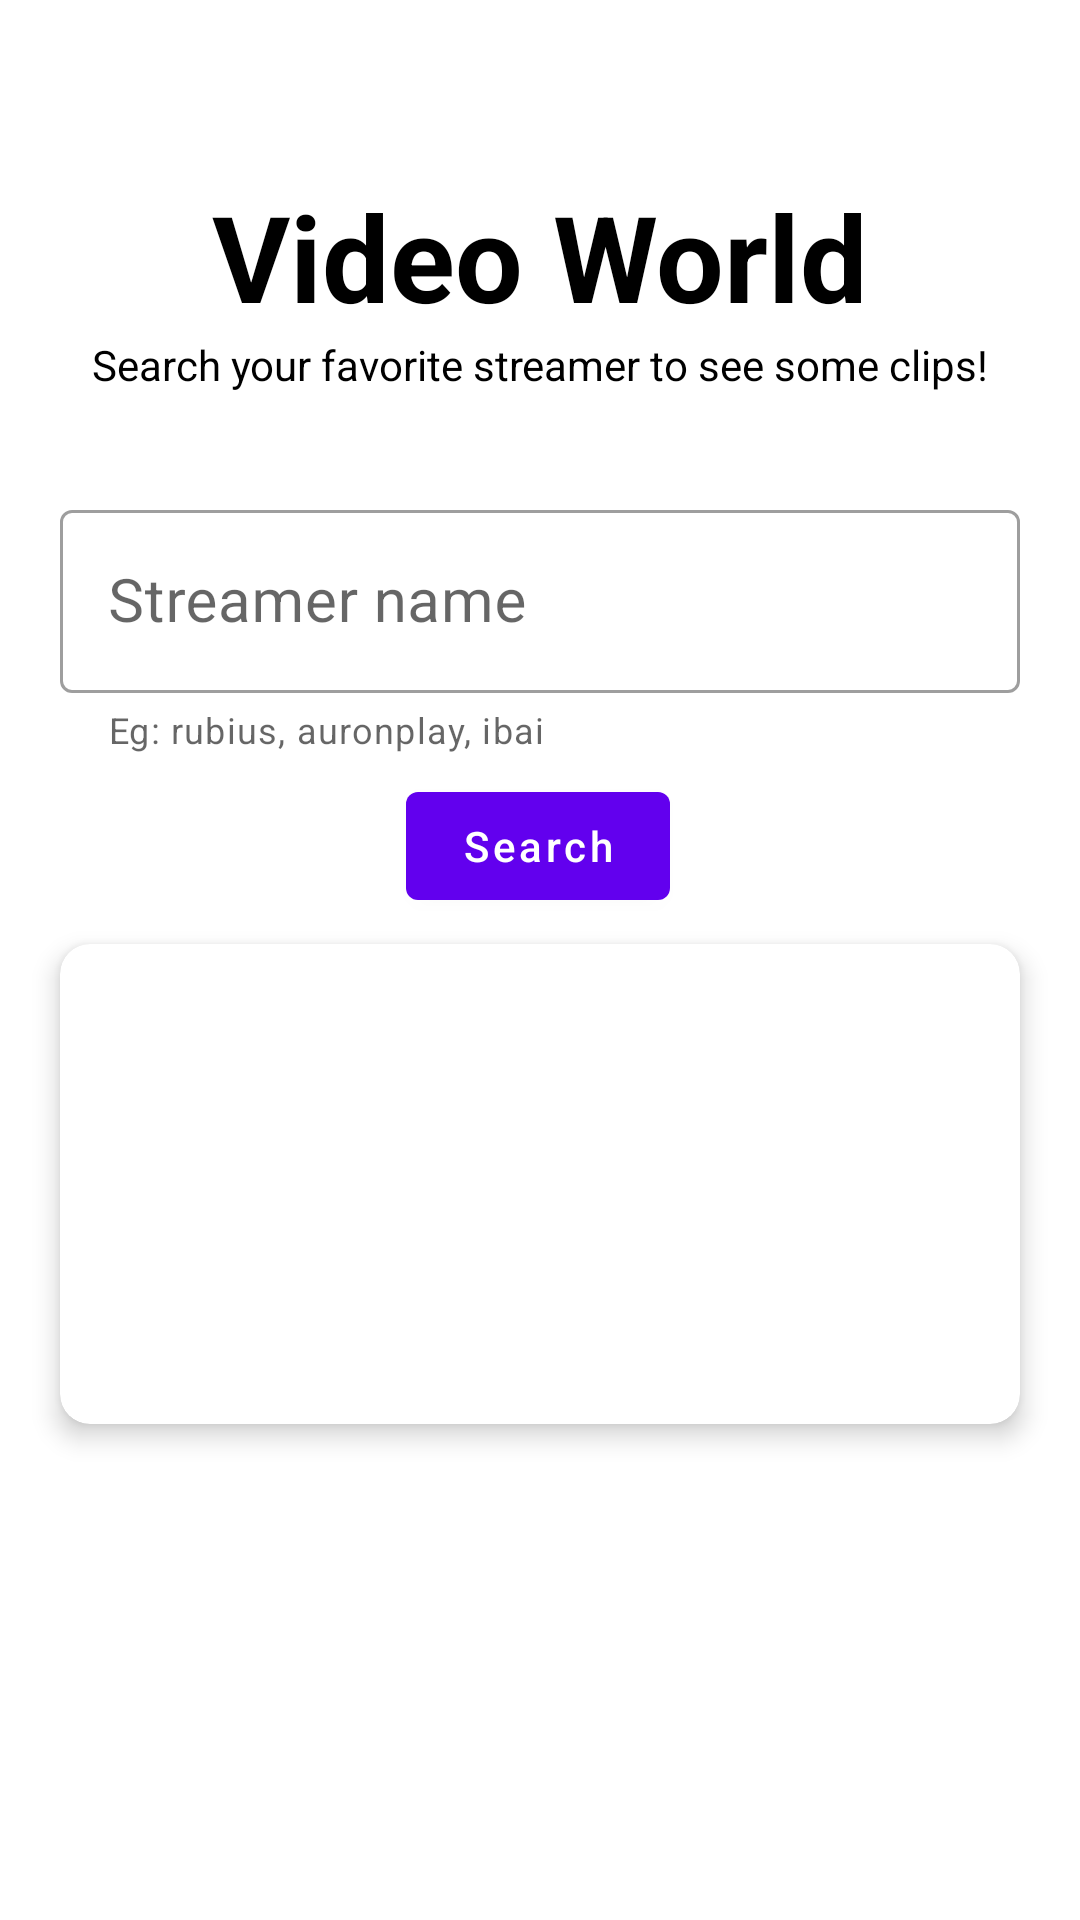

Android layout source for this screen:
<!-- AndroidManifest.xml: application theme AppTheme -->
<!-- res/layout/fragment_home.xml -->
<?xml version="1.0" encoding="utf-8"?>
<androidx.constraintlayout.widget.ConstraintLayout
    xmlns:android="http://schemas.android.com/apk/res/android"
    xmlns:app="http://schemas.android.com/apk/res-auto"
    xmlns:tools="http://schemas.android.com/tools"
    android:layout_width="match_parent"
    android:layout_height="match_parent"
    tools:context=".ui.fragments.HomeFragment">

    <TextView
        android:id="@+id/titleHome"
        android:layout_width="wrap_content"
        android:layout_height="wrap_content"
        android:text="Video World"
        app:layout_constraintBottom_toBottomOf="parent"
        app:layout_constraintEnd_toEndOf="parent"
        app:layout_constraintStart_toStartOf="parent"
        app:layout_constraintTop_toTopOf="parent"
        app:layout_constraintVertical_bias="0.100000024"
        android:textSize="40sp"
        android:textStyle="bold"
        android:textColor="@android:color/black"
        />

    <TextView
        android:id="@+id/subtitleHome"
        android:layout_width="wrap_content"
        android:layout_height="wrap_content"
        android:text="Search your favorite streamer to see some clips!"
        android:textColor="@android:color/black"
        app:layout_constraintBottom_toBottomOf="parent"
        app:layout_constraintEnd_toEndOf="parent"
        app:layout_constraintStart_toStartOf="parent"
        app:layout_constraintTop_toBottomOf="@+id/titleHome"
        app:layout_constraintVertical_bias="0.0" />


    <com.google.android.material.textfield.TextInputLayout
        android:id="@+id/textInputLayout"
        style="@style/Widget.MaterialComponents.TextInputLayout.OutlinedBox"
        android:layout_width="match_parent"
        android:layout_height="wrap_content"
        android:layout_marginStart="20dp"
        android:layout_marginEnd="20dp"
        app:helperTextEnabled="true"
        app:helperText="Eg: rubius, auronplay, ibai"
        app:layout_constraintBottom_toBottomOf="parent"
        app:layout_constraintEnd_toEndOf="parent"
        app:layout_constraintStart_toStartOf="parent"
        app:layout_constraintTop_toBottomOf="@+id/subtitleHome"
        app:layout_constraintVertical_bias="0.07999998">

        <com.google.android.material.textfield.TextInputEditText
            android:id="@+id/nameInput"
            android:layout_width="match_parent"
            android:layout_height="match_parent"
            android:hint="Streamer name"
            android:inputType="text"
            android:imeOptions="actionSearch"
            android:textColor="@android:color/black"
            android:textSize="20sp"
            android:textStyle="normal" />

    </com.google.android.material.textfield.TextInputLayout>

    <com.google.android.material.button.MaterialButton
        android:id="@+id/searchBtn"
        android:layout_width="wrap_content"
        android:layout_height="wrap_content"
        android:text="Search"
        android:textAllCaps="false"
        app:icon="@drawable/ic_search_black_24dp"
        app:layout_constraintBottom_toBottomOf="parent"
        app:layout_constraintEnd_toEndOf="parent"
        app:layout_constraintHorizontal_bias="0.498"
        app:layout_constraintStart_toStartOf="parent"
        app:layout_constraintTop_toBottomOf="@+id/textInputLayout"
        app:layout_constraintVertical_bias="0.01999998" />

    <com.google.android.material.card.MaterialCardView
        android:id="@+id/streamerCard"
        android:layout_width="match_parent"
        android:layout_height="160dp"
        android:layout_marginStart="20dp"
        android:layout_marginEnd="20dp"
        app:cardCornerRadius="10dp"
        app:cardElevation="5dp"
        android:clickable="true"
        android:focusable="true"
        app:layout_constraintBottom_toBottomOf="parent"
        app:layout_constraintEnd_toEndOf="parent"
        app:layout_constraintStart_toStartOf="parent"
        app:layout_constraintTop_toBottomOf="@+id/searchBtn"
        app:layout_constraintVertical_bias="0.050000012">

        <FrameLayout
            android:layout_width="match_parent"
            android:layout_height="match_parent">

            <ProgressBar
                android:id="@+id/progressBar"
                android:layout_width="200dp"
                android:layout_height="140dp"
                android:layout_gravity="center"
                android:visibility="gone" />

            <LinearLayout
                android:id="@+id/cardContent"
                android:layout_width="match_parent"
                android:layout_height="match_parent"
                android:orientation="vertical"
                android:background="?android:attr/selectableItemBackground"
                android:padding="10dp">

                <ImageView
                    android:id="@+id/profileIv"
                    android:layout_width="60dp"
                    android:layout_height="60dp"
                    android:layout_gravity="center_horizontal" />

                <TextView
                    android:id="@+id/streamerLoginTv"
                    android:layout_width="wrap_content"
                    android:layout_height="wrap_content"
                    android:layout_gravity="center_horizontal"
                    android:textColor="@android:color/black"
                    android:textSize="24sp" />

                <TextView
                    android:id="@+id/streamerDescpTv"
                    android:layout_width="wrap_content"
                    android:layout_height="wrap_content"
                    android:layout_gravity="center_horizontal"
                    android:textSize="18sp" />

                <TextView
                    android:id="@+id/streamerViewCountTv"
                    android:layout_width="wrap_content"
                    android:layout_height="wrap_content"
                    android:layout_gravity="center_horizontal"
                    android:textColor="@color/colorAccent"
                    android:textSize="14sp" />


            </LinearLayout>


        </FrameLayout>


    </com.google.android.material.card.MaterialCardView>

</androidx.constraintlayout.widget.ConstraintLayout>
<!-- resources referenced by this layout -->
<resources>
  <color name="colorAccent">#03DAC5</color>
  <style name="AppTheme" parent="Theme.MaterialComponents.Light.NoActionBar">
          
          <item name="colorPrimary">@color/colorPrimary</item>
          <item name="colorPrimaryDark">@color/colorPrimaryDark</item>
          <item name="colorAccent">@color/colorAccent</item>
      </style>
  <color name="colorPrimary">#6200EE</color>
  <color name="colorPrimaryDark">#3700B3</color>
</resources>
